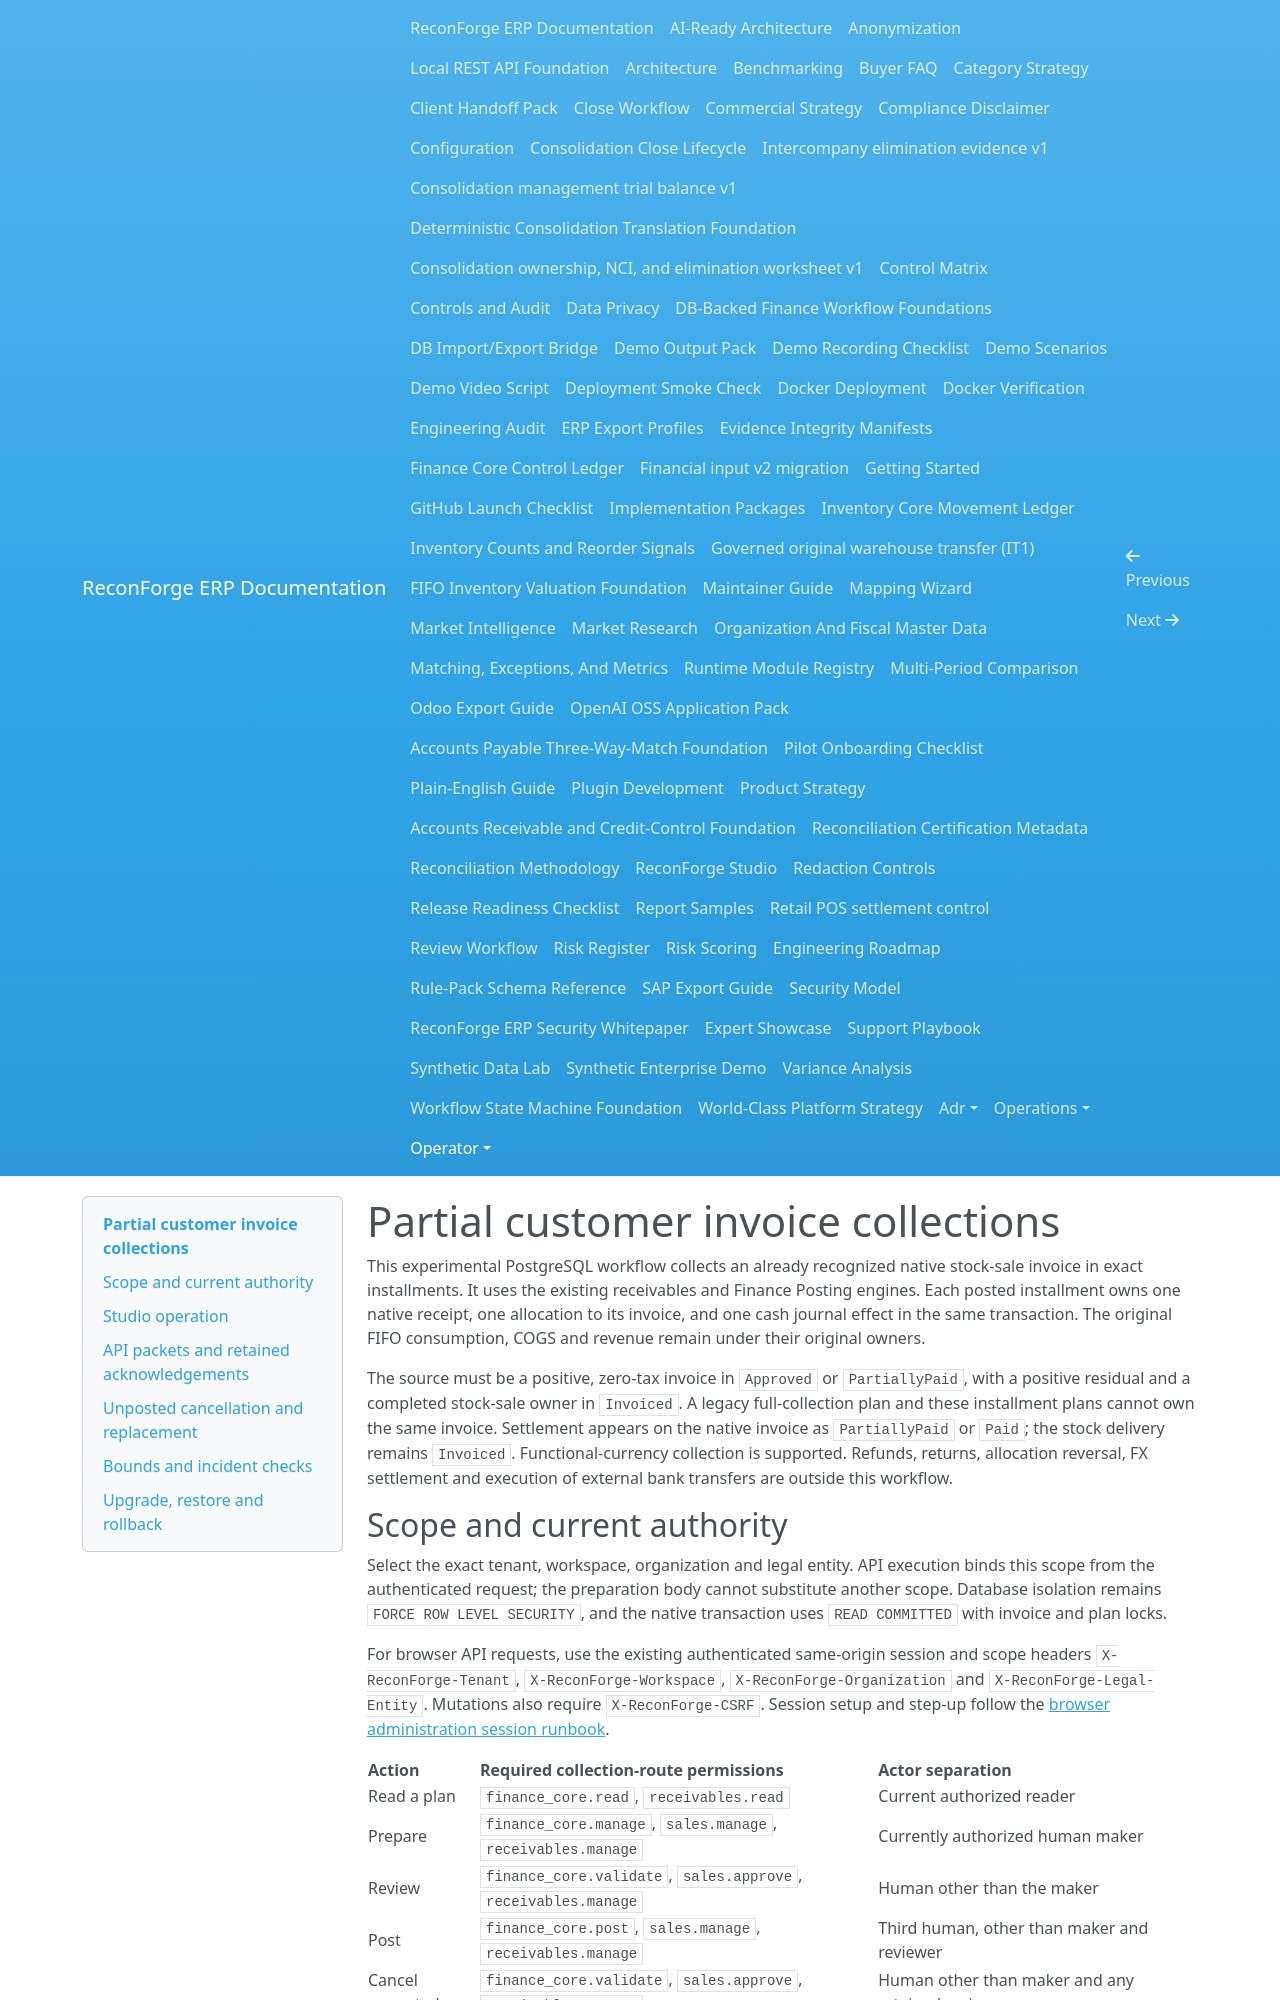

repository: amrzainmubarak/reconforge-erp · page: operator/commercial-collections/index.html · generator: mkdocs

# Partial customer invoice collections

This experimental PostgreSQL workflow collects an already recognized native stock-sale invoice in exact installments. It uses the existing receivables and Finance Posting engines. Each posted installment owns one native receipt, one allocation to its invoice, and one cash journal effect in the same transaction. The original FIFO consumption, COGS and revenue remain under their original owners.

The source must be a positive, zero-tax invoice in `Approved` or `PartiallyPaid`, with a positive residual and a completed stock-sale owner in `Invoiced`. A legacy full-collection plan and these installment plans cannot own the same invoice. Settlement appears on the native invoice as `PartiallyPaid` or `Paid`; the stock delivery remains `Invoiced`. Functional-currency collection is supported. Refunds, returns, allocation reversal, FX settlement and execution of external bank transfers are outside this workflow.

## Scope and current authority

Select the exact tenant, workspace, organization and legal entity. API execution binds this scope from the authenticated request; the preparation body cannot substitute another scope. Database isolation remains `FORCE ROW LEVEL SECURITY`, and the native transaction uses `READ COMMITTED` with invoice and plan locks.

For browser API requests, use the existing authenticated same-origin session and scope headers `X-ReconForge-Tenant`, `X-ReconForge-Workspace`, `X-ReconForge-Organization` and `X-ReconForge-Legal-Entity`. Mutations also require `X-ReconForge-CSRF`. Session setup and step-up follow the [browser administration session runbook](../operations/browser-administration-sessions.md).

| Action | Required collection-route permissions | Actor separation |
| --- | --- | --- |
| Read a plan | `finance_core.read`, `receivables.read` | Current authorized reader |
| Prepare | `finance_core.manage`, `sales.manage`, `receivables.manage` | Currently authorized human maker |
| Review | `finance_core.validate`, `sales.approve`, `receivables.manage` | Human other than the maker |
| Post | `finance_core.post`, `sales.manage`, `receivables.manage` | Third human, other than maker and reviewer |
| Cancel unposted | `finance_core.validate`, `sales.approve`, `receivables.manage` | Human other than maker and any retained reviewer |

These are the collection action permissions; navigating the stock-sales workspace requires its existing read permissions as well. Mutations require current human identity and step-up authority. Admission repeats persisted permissions and applicable amount policy, including on a command retry: a retained command does not preserve revoked authority. Amount policy uses the original invoice currency precision.

## Studio operation

1. In Stock sales (`/stock-sales`), select the invoiced delivery tranche and open **Collect this invoice in installments** / **تحصيل هذه الفاتورة على دفعات**. Check the displayed outstanding minor units and original invoice evidence.
2. Enter the installment as positive integer minor units, a unique receipt number, collection date, open period, cash journal, cash asset account and reason. The cash account must differ from the original receivable account. Studio retains that original receivable mapping.
3. Choose **Prepare invoice installment** / **إعداد دفعة الفاتورة**. Preparation freezes the current invoice version, collected amount, currency policy and exact native draft. It creates no cash receipt or published cash effect.
4. A different authorized human checks the frozen amount and evidence, enters a reason, and chooses **Review invoice installment** / **مراجعة دفعة الفاتورة**. This validates the retained native entry.
5. A third authorized human chooses **Post invoice installment** / **ترحيل دفعة الفاتورة**. Confirm the returned native receipt and cash effect identifiers, then reload the invoice residual. Posting debits cash and credits the original AR account for exactly the installment amount. Receipt, allocation, journal effect, invoice state, immutable command acknowledgement, audit and outbox commit together; failure rolls back the entire transaction.

One Prepared or Reviewed installment can claim an invoice at a time. After posting, prepare the next installment against the refreshed invoice. A changed source version, changed allocation or incompatible period/account/currency policy refuses continuation; reload and resolve the source conflict before submitting another request.
